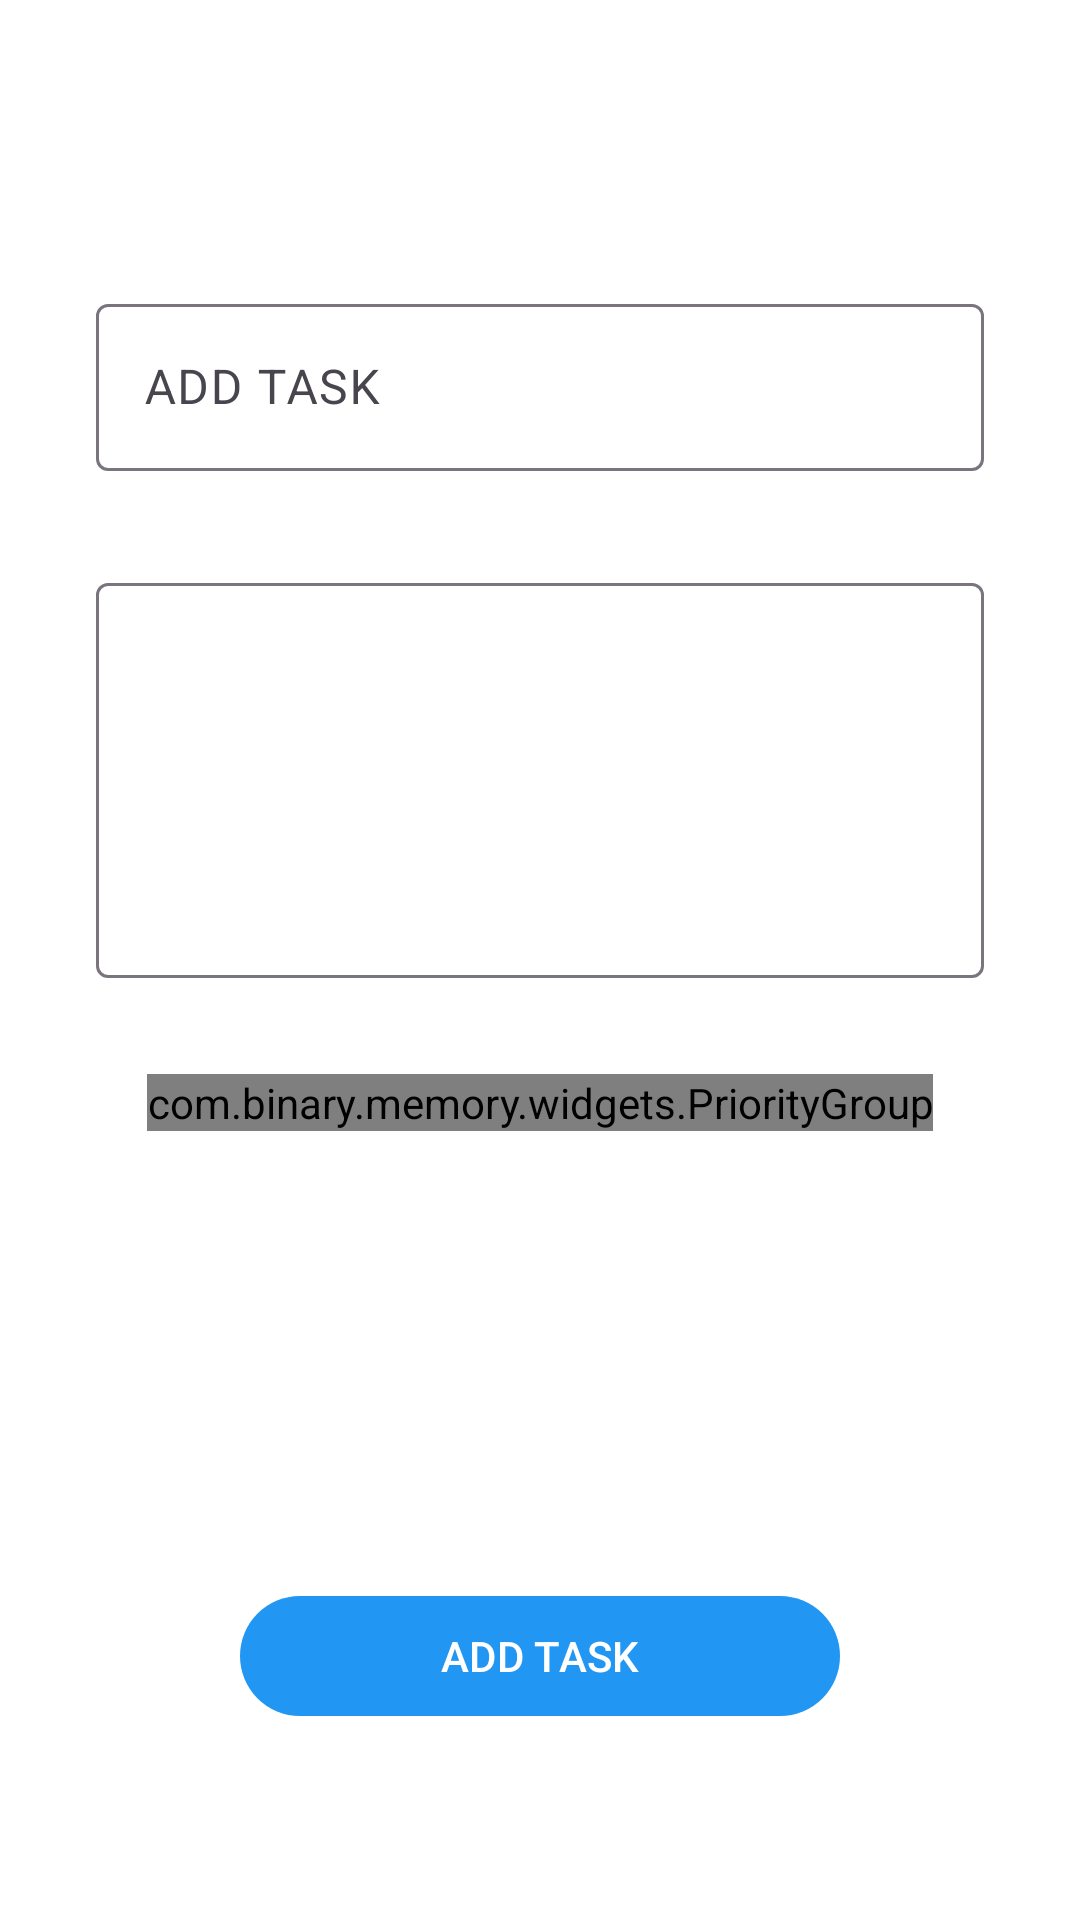

This screen was rendered from an Android layout file. Write that file and the resources it references.
<!-- AndroidManifest.xml: application theme Theme.ThreadsOfMemory -->
<!-- res/layout/activity_add_task.xml -->
<?xml version="1.0" encoding="utf-8"?>
<layout xmlns:android="http://schemas.android.com/apk/res/android"
    xmlns:app="http://schemas.android.com/apk/res-auto"
    xmlns:tools="http://schemas.android.com/tools">

    <data>

    </data>

    <androidx.constraintlayout.widget.ConstraintLayout
        android:id="@+id/main"
        android:layout_width="match_parent"
        android:layout_height="match_parent"
        tools:context=".module.task.AddTaskActivity">

        <include
            android:id="@+id/toolbar"
            layout="@layout/dracula_toolbar" />

        <com.google.android.material.textfield.TextInputLayout
            android:id="@+id/task_title"
            android:layout_width="0dp"
            android:layout_height="wrap_content"
            android:layout_marginStart="32dp"
            android:layout_marginTop="32dp"
            android:layout_marginEnd="32dp"
            android:hint="@string/add_task"
            app:layout_constraintEnd_toEndOf="parent"
            app:layout_constraintStart_toStartOf="parent"
            app:layout_constraintTop_toBottomOf="@+id/toolbar">

            <com.google.android.material.textfield.TextInputEditText
                android:layout_width="match_parent"
                android:layout_height="wrap_content" />
        </com.google.android.material.textfield.TextInputLayout>

        <com.google.android.material.textfield.TextInputLayout
            android:id="@+id/task_description"
            android:layout_width="0dp"
            android:layout_height="wrap_content"
            android:layout_marginStart="32dp"
            android:layout_marginTop="32dp"
            android:layout_marginEnd="32dp"
            app:layout_constraintEnd_toEndOf="parent"
            app:layout_constraintStart_toStartOf="parent"
            app:layout_constraintTop_toBottomOf="@+id/task_title">

            <com.google.android.material.textfield.TextInputEditText
                android:layout_width="match_parent"
                android:layout_height="wrap_content"
                android:gravity="start|top"
                android:lines="5" />
        </com.google.android.material.textfield.TextInputLayout>

        <com.binary.memory.widgets.PriorityGroup
            android:id="@+id/priority_group"
            android:layout_width="wrap_content"
            android:layout_height="wrap_content"
            android:layout_marginTop="32dp"
            app:layout_constraintEnd_toEndOf="@+id/task_title"
            app:layout_constraintStart_toStartOf="@+id/task_title"
            app:layout_constraintTop_toBottomOf="@+id/task_description" />

        <com.google.android.material.button.MaterialButton
            android:id="@+id/add_task"
            android:layout_width="200dp"
            android:layout_height="wrap_content"
            android:layout_marginBottom="64dp"
            android:text="@string/add_task"
            app:layout_constraintBottom_toBottomOf="parent"
            app:layout_constraintEnd_toEndOf="parent"
            app:layout_constraintStart_toStartOf="parent" />

    </androidx.constraintlayout.widget.ConstraintLayout>
</layout>
<!-- res/layout/dracula_toolbar.xml (included above) -->
<?xml version="1.0" encoding="utf-8"?>
<com.google.android.material.appbar.MaterialToolbar xmlns:android="http://schemas.android.com/apk/res/android"
    xmlns:app="http://schemas.android.com/apk/res-auto"
    android:id="@+id/toolbar"
    android:layout_width="match_parent"
    android:layout_height="?attr/actionBarSize" />
<!-- resources referenced by this layout -->
<resources>
  <string name="add_task">ADD TASK</string>
  <style name="Theme.ThreadsOfMemory" parent="Theme.Material3.DayNight.NoActionBar">
          
          <item name="colorPrimary">@color/colorPrimary</item> 
          <item name="colorPrimaryVariant">@color/colorPrimaryVariant</item> 
          <item name="colorAccent">@color/colorAccent</item> 
  
          
          <item name="android:statusBarColor">@color/colorPrimaryVariant</item>
          
          <item name="android:navigationBarColor">@color/colorPrimary</item>
  
          
          <item name="android:windowBackground">@color/colorBackground</item> 
          <item name="colorOnPrimary">@color/colorOnPrimary</item> 
          <item name="colorOnSecondary">@color/colorOnSecondary</item> 
          <item name="colorOnBackground">@color/colorOnBackground</item> 
          <item name="colorOnSurface">@color/colorOnSurface</item> 
          <item name="colorOnError">@color/colorOnError</item> 
      </style>
  <color name="colorPrimary">#2196F3</color>
  <color name="colorPrimaryVariant">#1976D2</color>
  <color name="colorAccent">#FFC107</color>
  <color name="colorBackground">#FFFFFF</color>
  <color name="colorOnPrimary">#FFFFFF</color>
  <color name="colorOnSecondary">#000000</color>
  <color name="colorOnBackground">#000000</color>
  <color name="colorOnSurface">#000000</color>
  <color name="colorOnError">#FFFFFF</color>
</resources>
